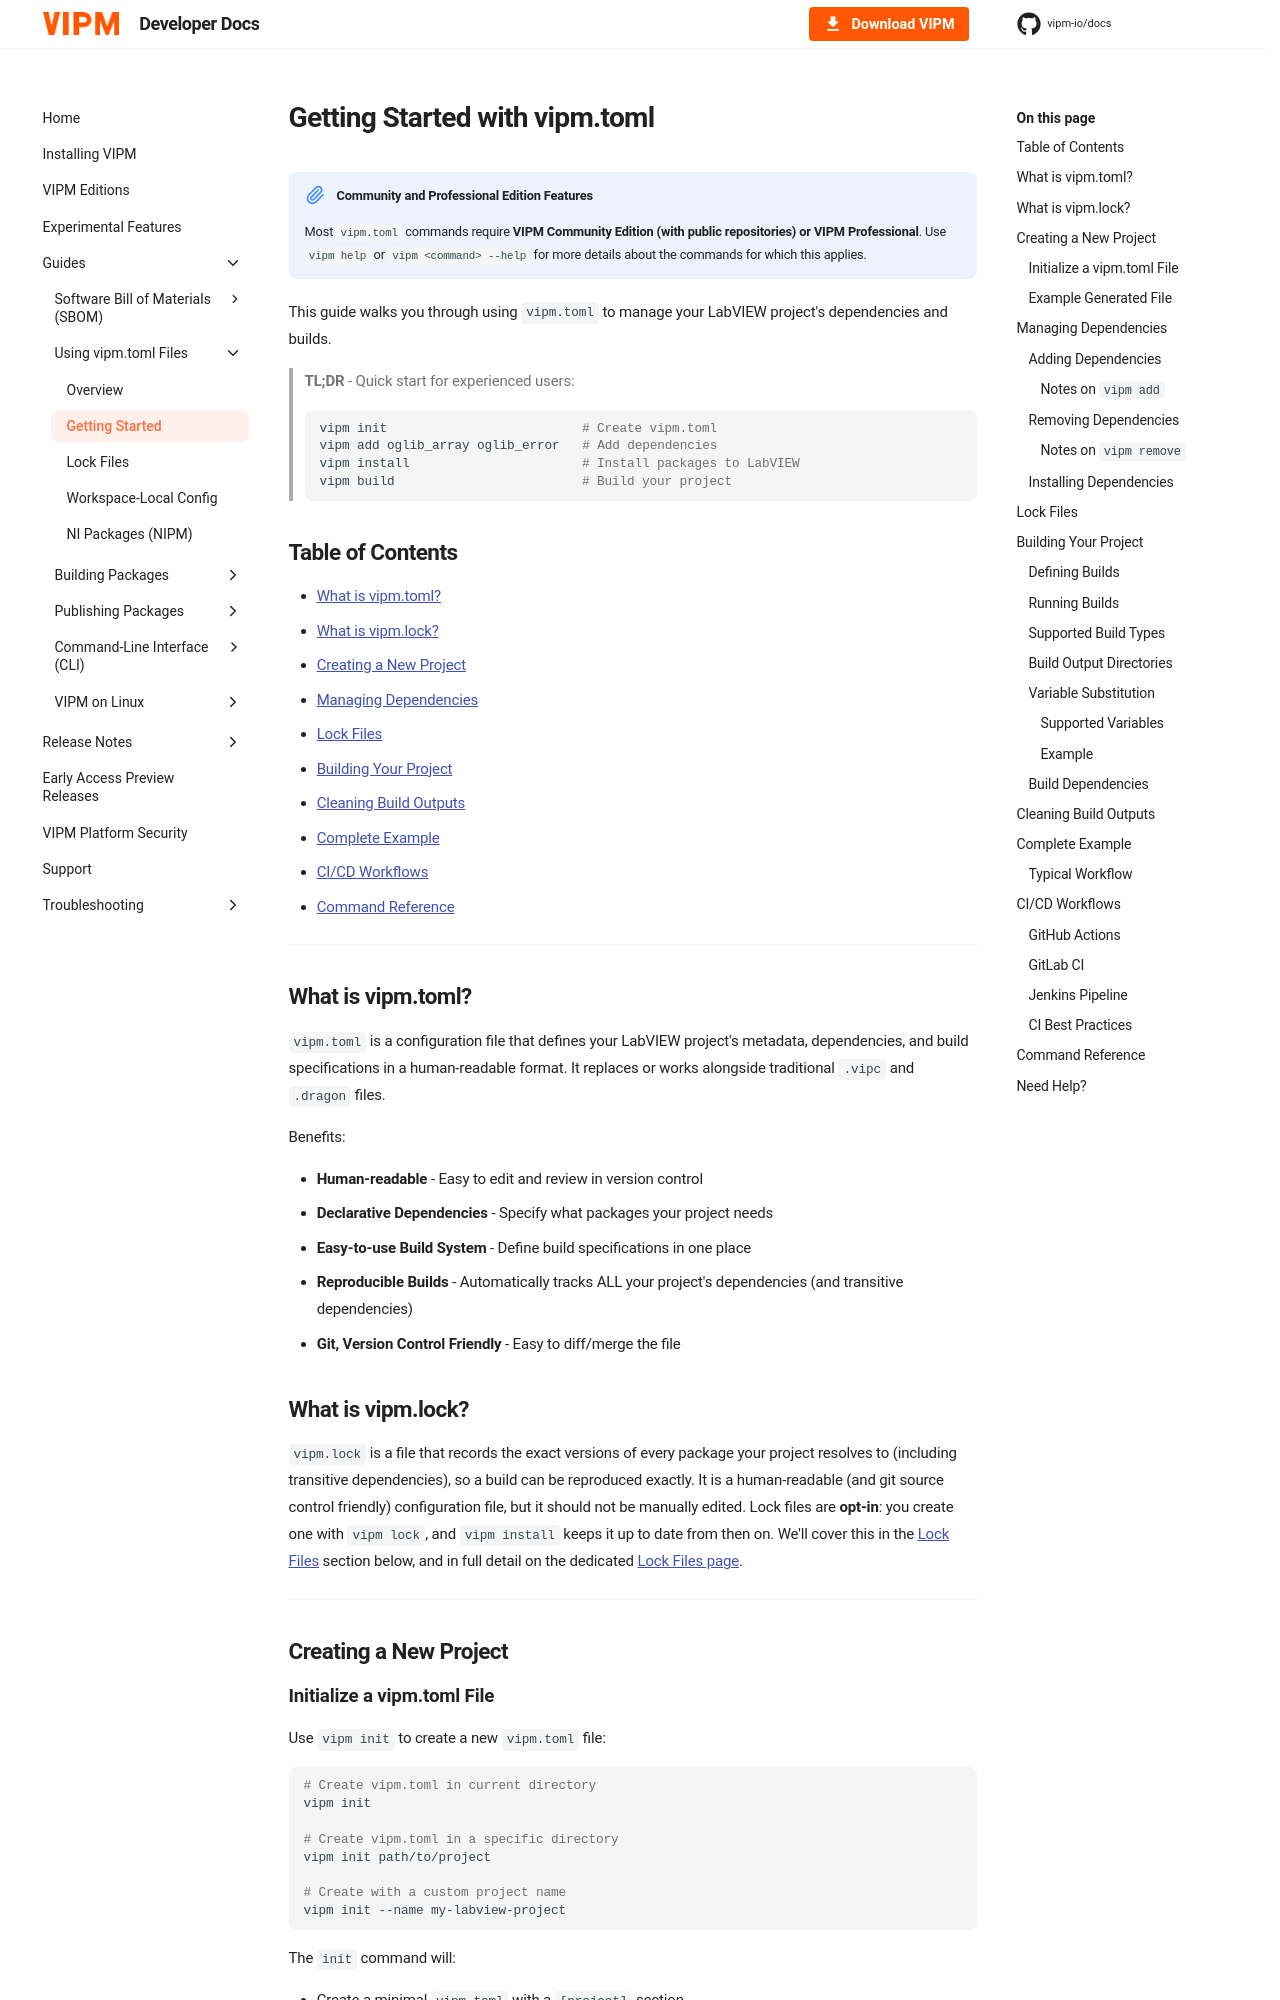

repository: vipm-io/docs · page: preview/vipm-toml/getting-started/index.html · generator: mkdocs

---
title: Getting Started
---

# Getting Started with vipm.toml

!!! note "Community and Professional Edition Features"
    Most `vipm.toml` commands require **VIPM Community Edition (with public repositories) or VIPM Professional**. Use `vipm help` or `vipm <command> --help` for more details about the commands for which this applies.

This guide walks you through using `vipm.toml` to manage your LabVIEW project's dependencies and builds.

> **TL;DR** - Quick start for experienced users:
>
> ```bash
> vipm init                          # Create vipm.toml
> vipm add oglib_array oglib_error   # Add dependencies
> vipm install                       # Install packages to LabVIEW
> vipm build                         # Build your project
> ```

## Table of Contents

- [What is vipm.toml?](#what-is-vipmtoml)
- [What is vipm.lock?](#what-is-vipmlock)
- [Creating a New Project](#creating-a-new-project)
- [Managing Dependencies](#managing-dependencies)
- [Lock Files](#lock-files)
- [Building Your Project](#building-your-project)
- [Cleaning Build Outputs](#cleaning-build-outputs)
- [Complete Example](#complete-example)
- [CI/CD Workflows](#cicd-workflows)
- [Command Reference](#command-reference)

---

## What is vipm.toml?

`vipm.toml` is a configuration file that defines your LabVIEW project's metadata, dependencies, and build specifications in a human-readable format. It replaces or works alongside traditional `.vipc` and `.dragon` files.

Benefits:

- **Human-readable** - Easy to edit and review in version control
- **Declarative Dependencies** - Specify what packages your project needs
- **Easy-to-use Build System** - Define build specifications in one place
- **Reproducible Builds** - Automatically tracks ALL your project's dependencies (and transitive dependencies)
- **Git, Version Control Friendly** - Easy to diff/merge the file

## What is vipm.lock?

`vipm.lock` is a file that records the exact versions of every package your project resolves to (including transitive dependencies), so a build can be reproduced exactly. It is a human-readable (and git source control friendly) configuration file, but it should not be manually edited. Lock files are **opt-in**: you create one with `vipm lock`, and `vipm install` keeps it up to date from then on. We'll cover this in the [Lock Files](#lock-files) section below, and in full detail on the dedicated [Lock Files page](lock-files.md).

---

## Creating a New Project
